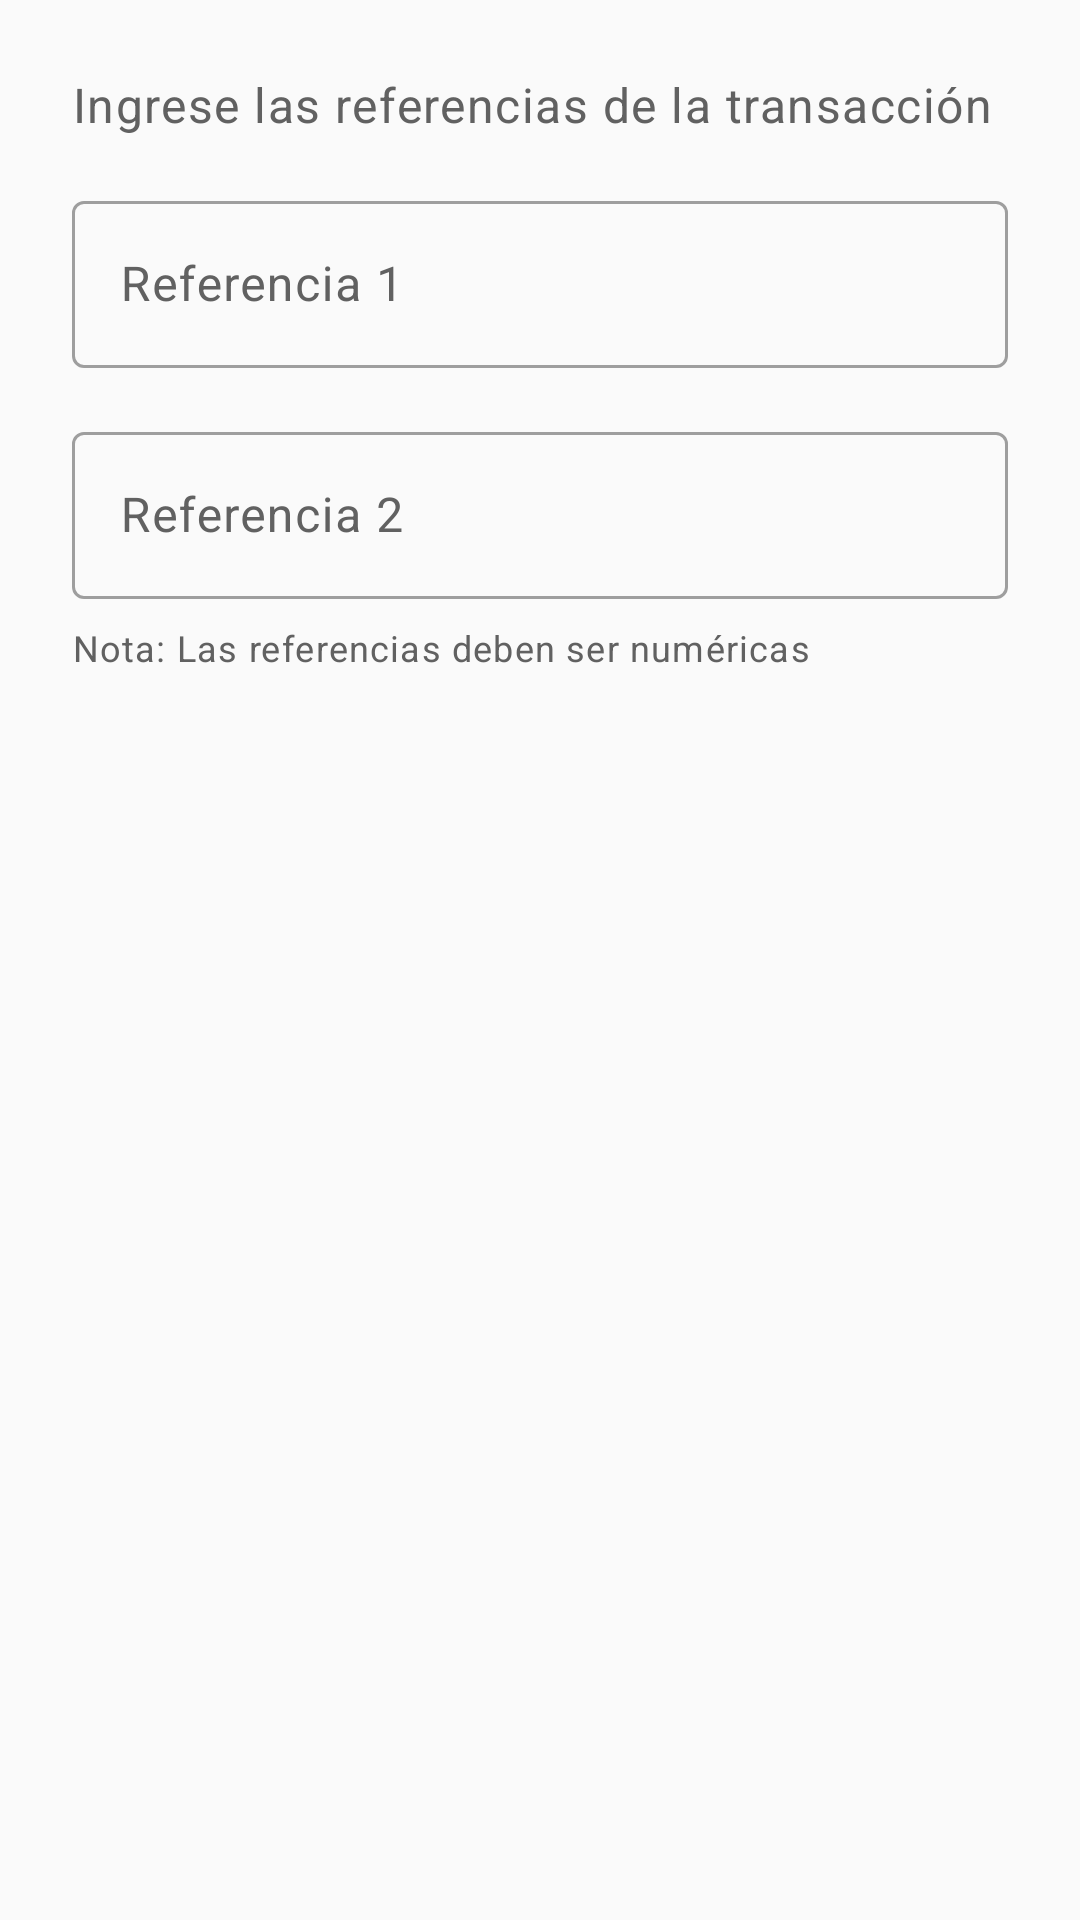

This screen was rendered from an Android layout file. Write that file and the resources it references.
<!-- AndroidManifest.xml: application theme AppTheme -->
<!-- res/layout/dialog_manual_reference.xml -->
<?xml version="1.0" encoding="utf-8"?>
<LinearLayout xmlns:android="http://schemas.android.com/apk/res/android"
        xmlns:app="http://schemas.android.com/apk/res-auto"
        android:layout_width="match_parent"
        android:layout_height="wrap_content"
        android:orientation="vertical"
        android:padding="24dp">

    <TextView
            android:layout_width="wrap_content"
            android:layout_height="wrap_content"
            android:text="Ingrese las referencias de la transacción"
            android:textAppearance="@style/TextAppearance.Material3.BodyLarge"
            android:textColor="@color/md_theme_light_onSurfaceVariant"
            android:layout_marginBottom="16dp" />

    <com.google.android.material.textfield.TextInputLayout
            android:layout_width="match_parent"
            android:layout_height="wrap_content"
            android:hint="Referencia 1"
            style="@style/Widget.Material3.TextInputLayout.OutlinedBox"
            android:layout_marginBottom="16dp">

        <com.google.android.material.textfield.TextInputEditText
                android:id="@+id/reference1Input"
                android:layout_width="match_parent"
                android:layout_height="wrap_content"
                android:inputType="text"
                android:digits="0123456789"
                android:maxLength="15" />

    </com.google.android.material.textfield.TextInputLayout>

    <com.google.android.material.textfield.TextInputLayout
            android:layout_width="match_parent"
            android:layout_height="wrap_content"
            android:hint="Referencia 2"
            style="@style/Widget.Material3.TextInputLayout.OutlinedBox">

        <com.google.android.material.textfield.TextInputEditText
                android:id="@+id/reference2Input"
                android:layout_width="match_parent"
                android:layout_height="wrap_content"
                android:inputType="text"
                android:digits="0123456789"
                android:maxLength="15" />

    </com.google.android.material.textfield.TextInputLayout>

    <TextView
            android:layout_width="wrap_content"
            android:layout_height="wrap_content"
            android:text="Nota: Las referencias deben ser numéricas"
            android:textAppearance="@style/TextAppearance.Material3.BodySmall"
            android:textColor="@color/md_theme_light_onSurfaceVariant"
            android:layout_marginTop="8dp" />

</LinearLayout>
<!-- resources referenced by this layout -->
<resources>
  <color name="md_theme_light_onSurfaceVariant">#616161</color>
  <style name="AppTheme" parent="Theme.GenioTigo">
          
      </style>
  <color name="md_theme_light_primary">#1976D2</color>
  <color name="md_theme_light_onPrimary">#FFFFFF</color>
  <color name="md_theme_light_primaryContainer">#BBDEFB</color>
  <color name="md_theme_light_onPrimaryContainer">#0D47A1</color>
  <color name="md_theme_light_secondary">#00ACC1</color>
  <color name="md_theme_light_onSecondary">#FFFFFF</color>
  <color name="md_theme_light_secondaryContainer">#B2EBF2</color>
  <color name="md_theme_light_onSecondaryContainer">#006064</color>
  <color name="md_theme_light_tertiary">#7B1FA2</color>
  <color name="md_theme_light_onTertiary">#FFFFFF</color>
  <color name="md_theme_light_tertiaryContainer">#E1BEE7</color>
  <color name="md_theme_light_onTertiaryContainer">#4A148C</color>
  <color name="md_theme_light_error">#F44336</color>
  <color name="md_theme_light_errorContainer">#FFCDD2</color>
  <color name="md_theme_light_onError">#FFFFFF</color>
  <color name="md_theme_light_onErrorContainer">#B71C1C</color>
  <color name="md_theme_light_background">#FAFAFA</color>
  <color name="md_theme_light_onBackground">#212121</color>
  <color name="md_theme_light_surface">#FFFFFF</color>
  <color name="md_theme_light_onSurface">#212121</color>
  <color name="md_theme_light_surfaceVariant">#E0E0E0</color>
  <color name="md_theme_light_outline">#9E9E9E</color>
  <color name="md_theme_light_inverseSurface">#303030</color>
  <color name="md_theme_light_inverseOnSurface">#FAFAFA</color>
  <color name="md_theme_light_inversePrimary">#90CAF9</color>
  <style name="ShapeAppearance.GenioTigo.SmallComponent" parent="ShapeAppearance.Material3.SmallComponent">
          <item name="cornerFamily">rounded</item>
          <item name="cornerSize">8dp</item>
      </style>
  <style name="TextAppearance.GenioTigo.Headline1" parent="TextAppearance.Material3.HeadlineLarge">
          <item name="fontFamily">@font/bevan</item>
          <item name="android:textSize">32sp</item>
      </style>
  <style name="TextAppearance.GenioTigo.Headline3" parent="TextAppearance.Material3.HeadlineSmall">
          <item name="fontFamily">@font/bevan</item>
          <item name="android:textSize">24sp</item>
      </style>
  <style name="TextAppearance.GenioTigo.Headline4" parent="TextAppearance.Material3.TitleLarge">
          <item name="android:textSize">20sp</item>
      </style>
  <style name="TextAppearance.GenioTigo.Headline5" parent="TextAppearance.Material3.TitleMedium">
          <item name="android:textSize">16sp</item>
      </style>
  <style name="TextAppearance.GenioTigo.Headline6" parent="TextAppearance.Material3.TitleSmall">
          <item name="android:textSize">14sp</item>
      </style>
  <style name="TextAppearance.GenioTigo.Subtitle1" parent="TextAppearance.Material3.BodyLarge">
          <item name="android:textSize">16sp</item>
      </style>
  <style name="TextAppearance.GenioTigo.Subtitle2" parent="TextAppearance.Material3.BodyMedium">
          <item name="android:textSize">14sp</item>
      </style>
  <style name="TextAppearance.GenioTigo.Body1" parent="TextAppearance.Material3.BodyLarge">
          <item name="android:textSize">16sp</item>
      </style>
  <style name="TextAppearance.GenioTigo.Body2" parent="TextAppearance.Material3.BodyMedium">
          <item name="android:textSize">14sp</item>
      </style>
  <style name="TextAppearance.GenioTigo.Button" parent="TextAppearance.Material3.LabelLarge">
          <item name="android:textAllCaps">false</item>
          <item name="android:textSize">14sp</item>
      </style>
  <style name="TextAppearance.GenioTigo.Caption" parent="TextAppearance.Material3.BodySmall">
          <item name="android:textSize">12sp</item>
      </style>
  <style name="TextAppearance.GenioTigo.Overline" parent="TextAppearance.Material3.LabelSmall">
          <item name="android:textAllCaps">true</item>
          <item name="android:textSize">10sp</item>
      </style>
</resources>
